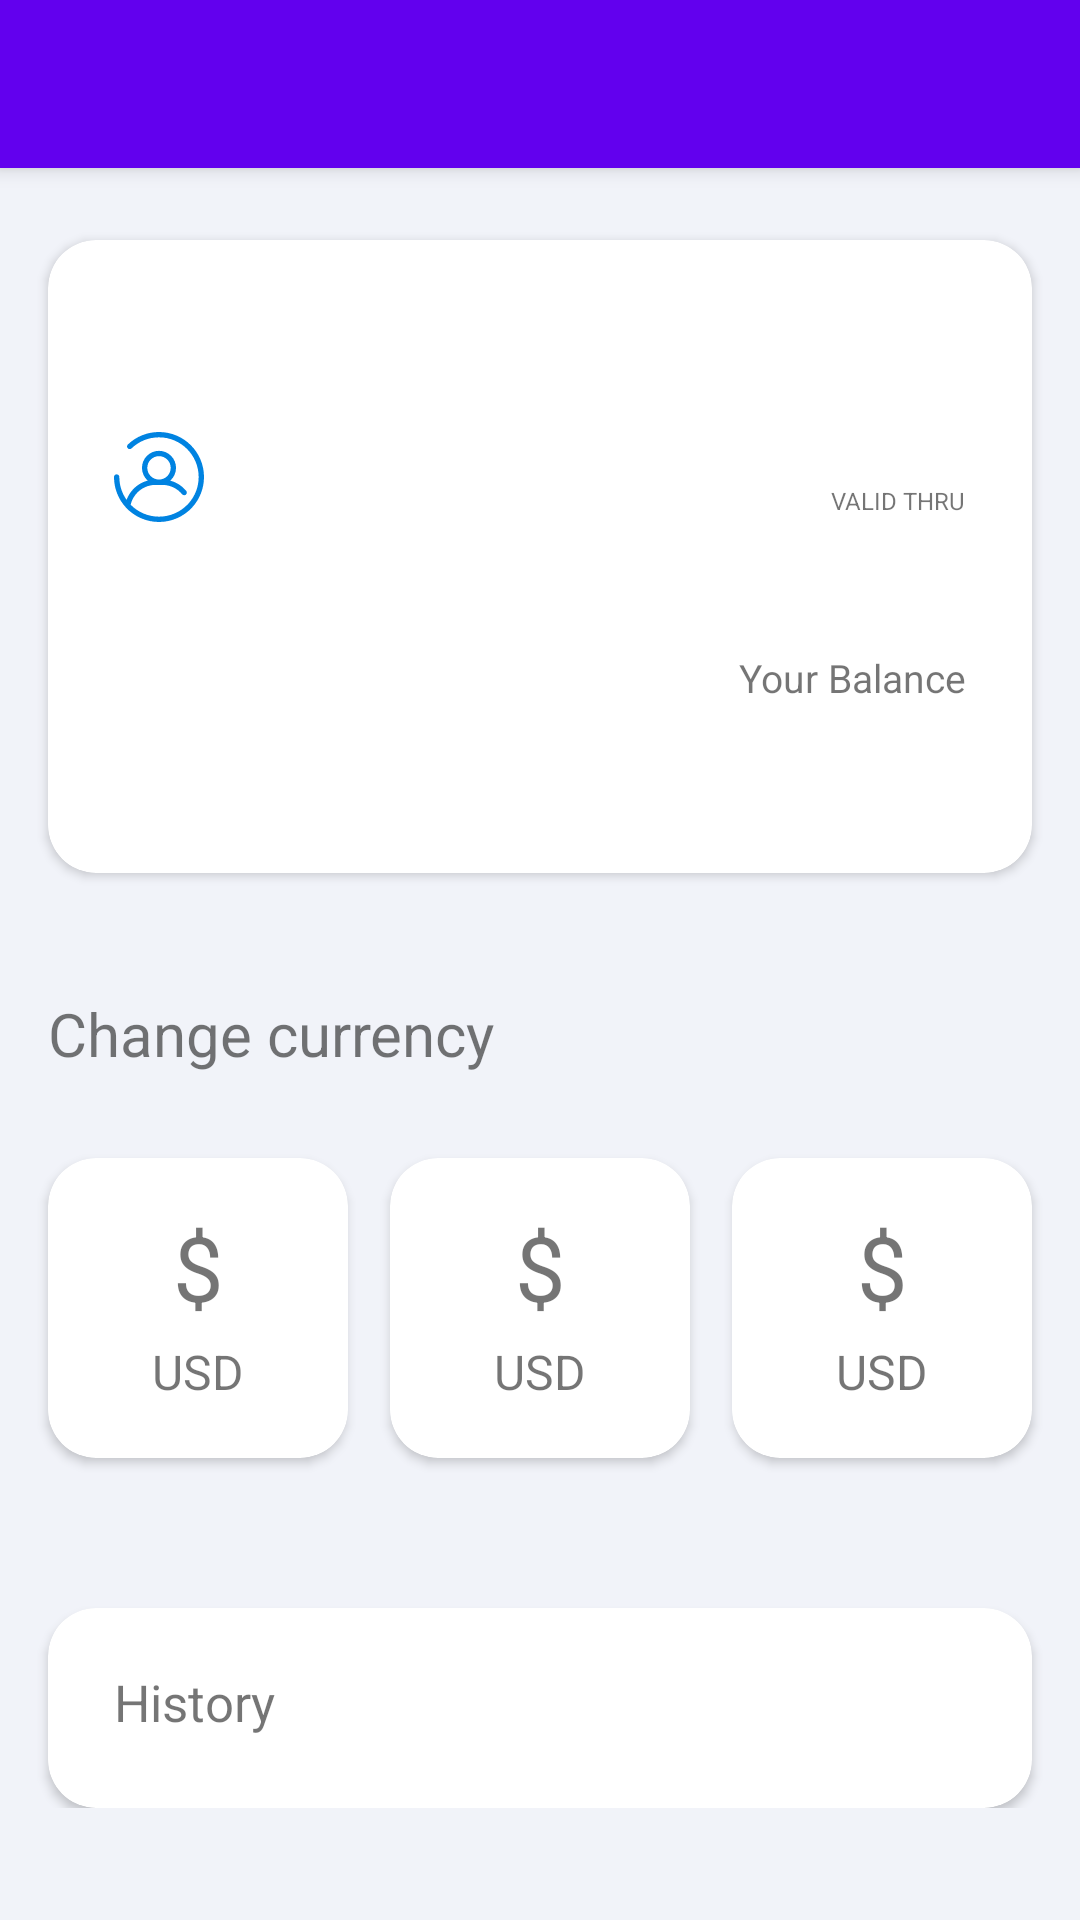

Write the Android layout XML for this screen, with the resource values it uses.
<!-- AndroidManifest.xml: application theme App.Theme -->
<!-- res/layout/fragment_card_details.xml -->
<?xml version="1.0" encoding="utf-8"?>
<androidx.coordinatorlayout.widget.CoordinatorLayout
    xmlns:android="http://schemas.android.com/apk/res/android"
    xmlns:app="http://schemas.android.com/apk/res-auto"
    android:layout_width="match_parent"
    android:layout_height="match_parent"
    android:background="@color/mainBackgroundColor">

    <com.google.android.material.appbar.AppBarLayout
        android:id="@+id/appBar"
        android:layout_width="match_parent"
        android:layout_height="wrap_content">

        <androidx.appcompat.widget.Toolbar
            android:id="@+id/toolbar"
            android:layout_width="match_parent"
            android:layout_height="wrap_content" />
    </com.google.android.material.appbar.AppBarLayout>

    <androidx.core.widget.NestedScrollView
        android:layout_width="match_parent"
        android:layout_height="match_parent"
        app:layout_behavior="@string/appbar_scrolling_view_behavior">

        <androidx.constraintlayout.widget.ConstraintLayout
            android:layout_width="match_parent"
            android:layout_height="match_parent">

            <include
                android:id="@+id/userDetailsView"
                layout="@layout/layout_user_details"
                android:layout_width="0dp"
                android:layout_height="wrap_content"
                android:layout_marginStart="@dimen/size_16dp"
                android:layout_marginTop="@dimen/size_24dp"
                android:layout_marginEnd="@dimen/size_16dp"
                app:layout_constraintEnd_toEndOf="parent"
                app:layout_constraintStart_toStartOf="parent"
                app:layout_constraintTop_toTopOf="parent" />

            <TextView
                android:id="@+id/currencyTitleView"
                android:layout_width="0dp"
                android:layout_height="wrap_content"
                android:layout_marginStart="@dimen/size_16dp"
                android:layout_marginTop="40dp"
                android:layout_marginEnd="@dimen/size_16dp"
                android:text="@string/currency_title"
                android:textSize="20sp"
                app:layout_constraintEnd_toEndOf="parent"
                app:layout_constraintStart_toStartOf="parent"
                app:layout_constraintTop_toBottomOf="@id/userDetailsView" />

            <include
                android:id="@+id/gbpCardView"
                layout="@layout/layout_currency_card"
                android:layout_width="100dp"
                android:layout_height="100dp"
                android:layout_marginStart="@dimen/size_16dp"
                android:layout_marginTop="28dp"
                app:layout_constraintEnd_toStartOf="@id/eurCardView"
                app:layout_constraintHorizontal_chainStyle="spread_inside"
                app:layout_constraintStart_toStartOf="parent"
                app:layout_constraintTop_toBottomOf="@id/currencyTitleView" />

            <include
                android:id="@+id/eurCardView"
                layout="@layout/layout_currency_card"
                android:layout_width="100dp"
                android:layout_height="100dp"
                android:layout_marginTop="28dp"
                app:layout_constraintEnd_toStartOf="@id/rubCardView"
                app:layout_constraintStart_toEndOf="@id/gbpCardView"
                app:layout_constraintTop_toBottomOf="@id/currencyTitleView" />

            <include
                android:id="@+id/rubCardView"
                layout="@layout/layout_currency_card"
                android:layout_width="100dp"
                android:layout_height="100dp"
                android:layout_marginTop="28dp"
                android:layout_marginEnd="@dimen/size_16dp"
                app:layout_constraintEnd_toEndOf="parent"
                app:layout_constraintStart_toEndOf="@id/eurCardView"
                app:layout_constraintTop_toBottomOf="@id/currencyTitleView" />

            <include
                android:id="@+id/transactionHistoryView"
                layout="@layout/layout_transaction_history"
                android:layout_width="0dp"
                android:layout_height="wrap_content"
                android:layout_marginStart="@dimen/size_16dp"
                android:layout_marginTop="50dp"
                android:layout_marginEnd="@dimen/size_16dp"
                app:layout_constraintEnd_toEndOf="parent"
                app:layout_constraintStart_toStartOf="parent"
                app:layout_constraintTop_toBottomOf="@id/gbpCardView" />
        </androidx.constraintlayout.widget.ConstraintLayout>
    </androidx.core.widget.NestedScrollView>
</androidx.coordinatorlayout.widget.CoordinatorLayout>
<!-- res/layout/layout_user_details.xml (included above) -->
<?xml version="1.0" encoding="utf-8"?>
<androidx.cardview.widget.CardView
    xmlns:android="http://schemas.android.com/apk/res/android"
    xmlns:app="http://schemas.android.com/apk/res-auto"
    xmlns:tools="http://schemas.android.com/tools"
    android:layout_width="match_parent"
    android:layout_height="wrap_content"
    app:cardCornerRadius="@dimen/size_16dp">

    <androidx.constraintlayout.widget.ConstraintLayout
        android:layout_width="match_parent"
        android:layout_height="wrap_content">

        <ImageView
            android:id="@+id/cardImageView"
            android:layout_width="wrap_content"
            android:layout_height="wrap_content"
            android:layout_marginStart="@dimen/size_22dp"
            android:layout_marginTop="@dimen/size_32dp"
            app:layout_constraintStart_toStartOf="parent"
            app:layout_constraintTop_toTopOf="parent"
            tools:layout_height="@dimen/size_24dp"
            tools:layout_width="39dp" />

        <TextView
            android:id="@+id/cardNumberView"
            android:layout_width="0dp"
            android:layout_height="wrap_content"
            android:layout_marginStart="@dimen/size_18dp"
            android:layout_marginTop="28dp"
            android:layout_marginEnd="@dimen/size_22dp"
            android:ellipsize="end"
            android:maxLines="1"
            android:textSize="22sp"
            app:layout_constraintEnd_toEndOf="parent"
            app:layout_constraintStart_toEndOf="@id/cardImageView"
            app:layout_constraintTop_toTopOf="parent" />

        <ImageView
            android:id="@+id/userImageView"
            android:layout_width="wrap_content"
            android:layout_height="wrap_content"
            android:layout_marginStart="@dimen/size_22dp"
            android:layout_marginTop="@dimen/size_32dp"
            android:src="@drawable/ic_user_logo"
            app:layout_constraintStart_toStartOf="parent"
            app:layout_constraintTop_toBottomOf="@id/cardImageView"
            tools:layout_height="30dp"
            tools:layout_width="30dp" />

        <TextView
            android:id="@+id/userNameView"
            android:layout_width="0dp"
            android:layout_height="wrap_content"
            android:layout_marginStart="@dimen/size_14dp"
            android:layout_marginTop="@dimen/size_32dp"
            android:ellipsize="end"
            android:maxLines="1"
            android:textSize="17sp"
            app:layout_constraintStart_toEndOf="@id/userImageView"
            app:layout_constraintTop_toBottomOf="@id/cardNumberView" />

        <TextView
            android:id="@+id/cardValidDateLabelView"
            android:layout_width="wrap_content"
            android:layout_height="wrap_content"
            android:layout_marginTop="@dimen/size_24dp"
            android:layout_marginEnd="@dimen/size_22dp"
            android:text="@string/card_valid_date_label"
            android:textSize="8sp"
            app:layout_constraintEnd_toEndOf="parent"
            app:layout_constraintTop_toBottomOf="@id/cardNumberView" />

        <TextView
            android:id="@+id/cardValidDateView"
            android:layout_width="wrap_content"
            android:layout_height="wrap_content"
            android:layout_marginEnd="@dimen/size_22dp"
            android:textSize="17sp"
            app:layout_constraintEnd_toEndOf="parent"
            app:layout_constraintTop_toBottomOf="@id/cardValidDateLabelView" />

        <TextView
            android:id="@+id/cardBalanceView"
            android:layout_width="0dp"
            android:layout_height="wrap_content"
            android:layout_marginStart="@dimen/size_22dp"
            android:layout_marginTop="@dimen/size_36dp"
            android:textSize="28sp"
            app:layout_constraintStart_toStartOf="parent"
            app:layout_constraintTop_toBottomOf="@id/userImageView" />

        <TextView
            android:id="@+id/standardCardBalanceLabelView"
            android:layout_width="wrap_content"
            android:layout_height="wrap_content"
            android:layout_marginTop="@dimen/size_22dp"
            android:layout_marginEnd="@dimen/size_22dp"
            android:text="@string/card_balance_label"
            android:textSize="13sp"
            app:layout_constraintEnd_toEndOf="parent"
            app:layout_constraintTop_toBottomOf="@id/cardValidDateView" />

        <TextView
            android:id="@+id/standardCardBalanceView"
            android:layout_width="0dp"
            android:layout_height="wrap_content"
            android:layout_marginTop="@dimen/size_4dp"
            android:layout_marginEnd="@dimen/size_22dp"
            android:layout_marginBottom="28dp"
            android:textSize="18sp"
            app:layout_constraintEnd_toEndOf="parent"
            app:layout_constraintTop_toBottomOf="@id/standardCardBalanceLabelView"
            app:layout_constraintBottom_toBottomOf="parent"/>
    </androidx.constraintlayout.widget.ConstraintLayout>
</androidx.cardview.widget.CardView>
<!-- res/layout/layout_currency_card.xml (included above) -->
<?xml version="1.0" encoding="utf-8"?>
<androidx.cardview.widget.CardView
    xmlns:android="http://schemas.android.com/apk/res/android"
    xmlns:app="http://schemas.android.com/apk/res-auto"
    xmlns:tools="http://schemas.android.com/tools"
    android:layout_width="100dp"
    android:layout_height="100dp"
    app:cardCornerRadius="@dimen/size_16dp">

    <LinearLayout
        android:layout_width="match_parent"
        android:layout_height="match_parent"
        android:orientation="vertical">

        <TextView
            android:id="@+id/currencySymbolView"
            android:layout_width="match_parent"
            android:layout_height="wrap_content"
            android:layout_marginTop="@dimen/size_16dp"
            android:textAlignment="center"
            android:textSize="30sp"
            tools:text="$" />

        <TextView
            android:id="@+id/currencyNameView"
            android:layout_width="match_parent"
            android:layout_height="wrap_content"
            android:layout_marginTop="@dimen/size_4dp"
            android:textAlignment="center"
            android:textSize="16sp"
            tools:text="USD" />
    </LinearLayout>
</androidx.cardview.widget.CardView>
<!-- res/layout/layout_transaction_history.xml (included above) -->
<?xml version="1.0" encoding="utf-8"?>
<androidx.cardview.widget.CardView
    xmlns:android="http://schemas.android.com/apk/res/android"
    xmlns:app="http://schemas.android.com/apk/res-auto"
    android:layout_width="match_parent"
    android:layout_height="264dp"
    app:cardCornerRadius="@dimen/size_16dp">

    <LinearLayout
        android:layout_width="match_parent"
        android:layout_height="match_parent"
        android:orientation="vertical">

        <TextView
            android:layout_width="match_parent"
            android:layout_height="wrap_content"
            android:layout_marginStart="@dimen/size_22dp"
            android:layout_marginTop="20dp"
            android:layout_marginEnd="@dimen/size_22dp"
            android:text="@string/transaction_history_title"
            android:textSize="17sp" />

        <androidx.recyclerview.widget.RecyclerView
            android:id="@+id/transactionHistoryRecyclerView"
            android:layout_width="match_parent"
            android:layout_height="match_parent"
            android:layout_marginTop="11dp"
            android:layout_marginBottom="13dp" />
    </LinearLayout>
</androidx.cardview.widget.CardView>
<!-- resources referenced by this layout -->
<resources>
  <color name="mainBackgroundColor">#F1F3F9</color>
  <dimen name="size_14dp">14dp</dimen>
  <dimen name="size_16dp">16dp</dimen>
  <dimen name="size_18dp">18dp</dimen>
  <dimen name="size_22dp">22dp</dimen>
  <dimen name="size_24dp">24dp</dimen>
  <dimen name="size_32dp">32dp</dimen>
  <dimen name="size_36dp">36dp</dimen>
  <dimen name="size_4dp">4dp</dimen>
  <!-- drawable ic_user_logo: vector/xml drawable (drawable, 6319 chars, omitted) -->
  <string name="card_balance_label">Your Balance</string>
  <string name="card_valid_date_label">VALID THRU</string>
  <string name="currency_title">Change currency</string>
  <string name="transaction_history_title">History</string>
  <style name="App.Theme" parent="Theme.MaterialComponents.Light.NoActionBar">
          <item name="colorPrimary">@color/colorPrimary</item>
          <item name="colorPrimaryDark">@color/colorPrimaryDark</item>
          <item name="colorAccent">@color/colorAccent</item>
      </style>
  <color name="colorPrimary">#6200EE</color>
  <color name="colorPrimaryDark">#3700B3</color>
  <color name="colorAccent">#03DAC5</color>
</resources>
